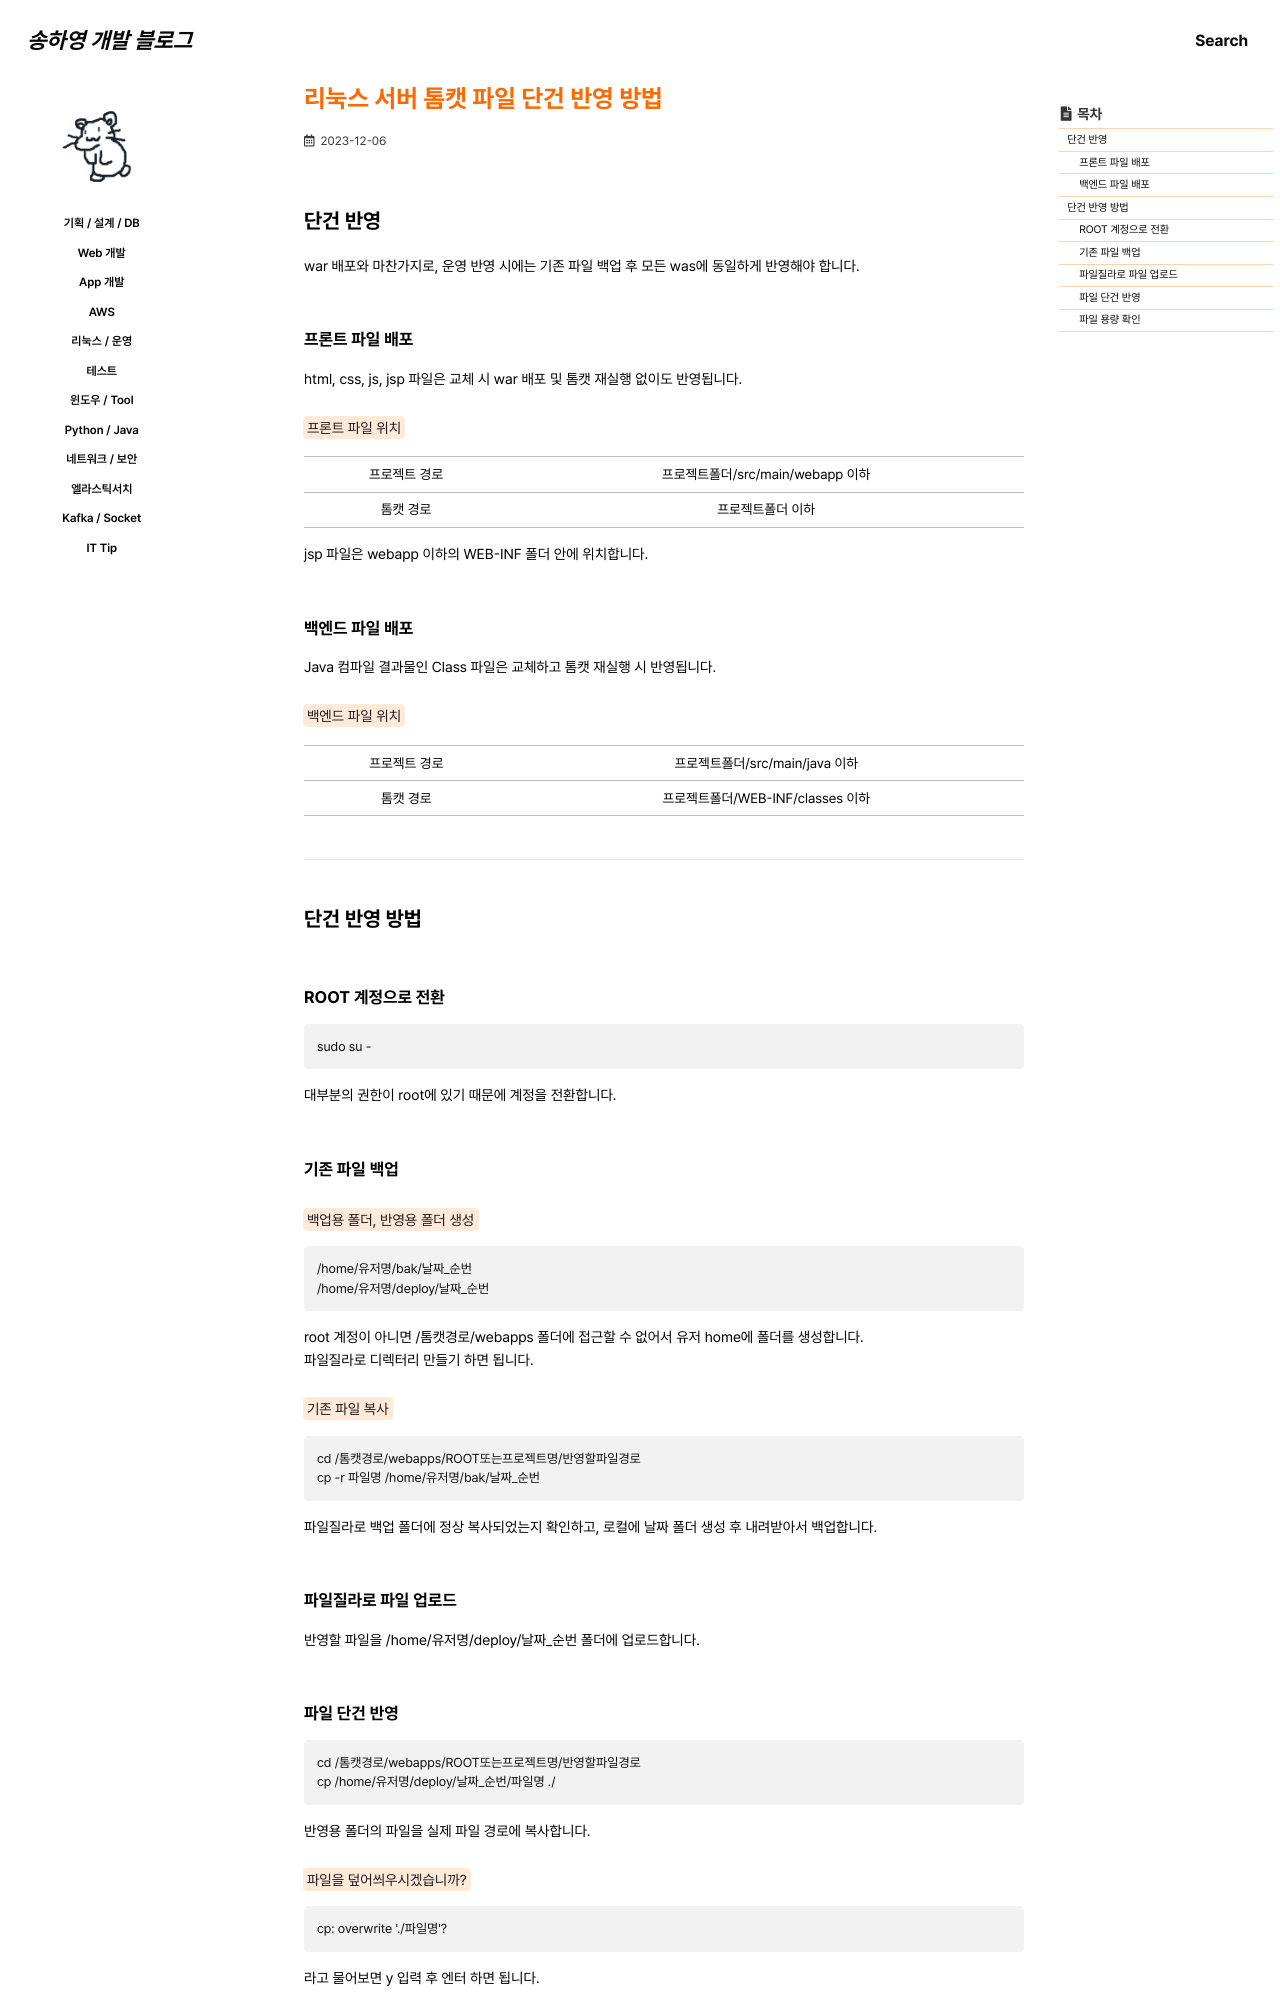

repository: 0songha0/0songha0.github.io · page: op/2023-12-06-1.html · generator: jekyll

---
title: "리눅스 서버 톰캣 파일 단건 반영 방법"
excerpt: ""

categories:
  - op
tags:
  - []

permalink: /op/2023-12-06-1

toc: true
toc_sticky: true

date: 2023-12-06
last_modified_at: 2023-12-06
---

## 단건 반영

war 배포와 마찬가지로, 운영 반영 시에는 기존 파일 백업 후 모든 was에 동일하게 반영해야 합니다.

### 프론트 파일 배포
html, css, js, jsp 파일은 교체 시 war 배포 및 톰캣 재실행 없이도 반영됩니다.

<mark>프론트 파일 위치</mark>
<table>
  <tbody>
    <tr>
      <td>프로젝트 경로</td>
      <td>프로젝트폴더/src/main/webapp 이하</td>
    </tr>
    <tr>
      <td>톰캣 경로</td>
      <td>프로젝트폴더 이하</td>
    </tr>
  </tbody> 
</table>
jsp 파일은 webapp 이하의 WEB-INF 폴더 안에 위치합니다.

### 백엔드 파일 배포
Java 컴파일 결과물인 Class 파일은 교체하고 톰캣 재실행 시 반영됩니다.  

<mark>백엔드 파일 위치</mark>
<table>
  <tbody>
    <tr>
      <td>프로젝트 경로</td>
      <td>프로젝트폴더/src/main/java 이하</td>
    </tr>
    <tr>
      <td>톰캣 경로</td>
      <td>프로젝트폴더/WEB-INF/classes 이하</td>
    </tr>
  </tbody> 
</table>

---

## 단건 반영 방법

### ROOT 계정으로 전환
```
sudo su -
```
대부분의 권한이 root에 있기 때문에 계정을 전환합니다.
